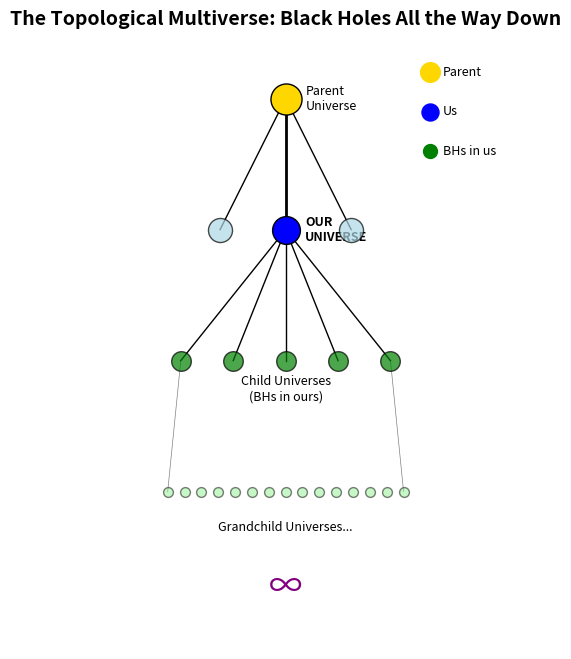

Write the Python code that produced this figure. (Note: this script raises an exception after producing the figure.)
"""
Multiverse Topology: If We're in a Black Hole, Are Other Black Holes Other Universes?
"""
import numpy as np
import matplotlib.pyplot as plt
import os

def analyze_multiverse():
    """
    Analyze the topological multiverse hypothesis.
    Each black hole in our universe could be another universe.
    """
    print("🌌 Analyzing Topological Multiverse...\n")
    
    print("=" * 50)
    print("THE HYPOTHESIS")
    print("=" * 50)
    print("""
    If our universe is the interior of a black hole in a "parent" universe:
    
    1. Every BH in our universe is a "child" universe
    2. We are one node in an infinite fractal tree
    3. The multiverse is TOPOLOGICALLY structured
    """)
    
    print("=" * 50)
    print("IMPLICATIONS")
    print("=" * 50)
    print("""
    1. NUMBER OF CHILD UNIVERSES:
       - ~10^20 stellar BHs in our observable universe
       - Each contains a complete universe
       - Each of THOSE universes has its own BHs...
       
    2. COMMUNICATION:
       - Impossible! Each universe is causally isolated
       - The only "message" is the constants: Ω, α, etc.
       - These are set by the parent BH's collapse conditions
       
    3. SELECTION:
       - Universes with "good" constants create more BHs
       - Cosmic natural selection (Smolin's hypothesis)
       - Explains fine-tuning without anthropic coincidence
    """)
    
    # Estimate multiverse structure
    n_stellar_bh = 1e20
    n_supermassive_bh = 1e9
    n_primordial_bh = 1e100  # Speculative
    
    print("=" * 50)
    print("MULTIVERSE STATISTICS")
    print("=" * 50)
    print(f"\n  Stellar BHs in our universe: ~{n_stellar_bh:.0e}")
    print(f"  Supermassive BHs: ~{n_supermassive_bh:.0e}")
    print(f"  Total child universes: ~{n_stellar_bh + n_supermassive_bh:.0e}")
    print(f"\n  If each generates similar #: Tree depth = INFINITE")
    
    return {
        "n_child_universes": n_stellar_bh + n_supermassive_bh,
        "structure": "infinite_fractal_tree",
        "testable": False
    }

def plot_multiverse_tree():
    """Visualize the multiverse as a tree structure."""
    print("\n📊 Generating Multiverse Tree...")
    
    fig, ax = plt.subplots(figsize=(12, 8))
    
    # Draw tree structure
    levels = 4
    node_positions = []
    
    # Root (parent universe)
    ax.scatter([0], [0], s=500, c='gold', edgecolor='black', zorder=5)
    ax.text(0.15, 0, 'Parent\nUniverse', fontsize=9, va='center')
    node_positions.append((0, 0))
    
    # Our universe
    ax.scatter([0], [-1], s=400, c='blue', edgecolor='black', zorder=5)
    ax.text(0.15, -1, 'OUR\nUNIVERSE', fontsize=9, va='center', fontweight='bold')
    ax.plot([0, 0], [0, -1], 'k-', linewidth=2)
    node_positions.append((0, -1))
    
    # Sibling universes (other BHs in parent)
    siblings = [-0.5, 0.5]
    for sx in siblings:
        ax.scatter([sx], [-1], s=300, c='lightblue', edgecolor='black', zorder=4, alpha=0.7)
        ax.plot([0, sx], [0, -1], 'k-', linewidth=1)
    
    # Child universes (BHs in our universe)
    children = np.linspace(-0.8, 0.8, 5)
    for cx in children:
        ax.scatter([cx], [-2], s=200, c='green', edgecolor='black', zorder=4, alpha=0.7)
        ax.plot([0, cx], [-1, -2], 'k-', linewidth=1)
    ax.text(0, -2.3, 'Child Universes\n(BHs in ours)', ha='center', fontsize=9)
    
    # Grandchild universes
    grandchildren = np.linspace(-0.9, 0.9, 15)
    for gx in grandchildren:
        ax.scatter([gx], [-3], s=50, c='lightgreen', edgecolor='black', zorder=3, alpha=0.5)
    ax.plot([-0.8, -0.9], [-2, -3], 'k-', linewidth=0.5, alpha=0.5)
    ax.plot([0.8, 0.9], [-2, -3], 'k-', linewidth=0.5, alpha=0.5)
    ax.text(0, -3.3, 'Grandchild Universes...', ha='center', fontsize=9)
    
    # Infinite continuation
    ax.text(0, -3.8, '∞', ha='center', fontsize=24, color='purple')
    
    ax.set_xlim(-1.5, 1.5)
    ax.set_ylim(-4.2, 0.5)
    ax.set_aspect('equal')
    ax.axis('off')
    ax.set_title('The Topological Multiverse: Black Holes All the Way Down', 
                fontsize=14, fontweight='bold')
    
    # Legend
    ax.scatter([1.1], [0.2], s=200, c='gold')
    ax.text(1.2, 0.2, 'Parent', fontsize=9, va='center')
    ax.scatter([1.1], [-0.1], s=150, c='blue')
    ax.text(1.2, -0.1, 'Us', fontsize=9, va='center')
    ax.scatter([1.1], [-0.4], s=100, c='green')
    ax.text(1.2, -0.4, 'BHs in us', fontsize=9, va='center')
    
    output_dir = os.path.dirname(os.path.abspath(__file__))
    output_path = os.path.join(output_dir, "assets", "multiverse_tree.png")
    os.makedirs(os.path.dirname(output_path), exist_ok=True)
    plt.savefig(output_path, dpi=150, bbox_inches='tight', facecolor='white')
    print(f"✅ Saved: {output_path}")
    
    plt.close()
    return output_path

if __name__ == "__main__":
    print("=" * 60)
    print("🌌 TOPOLOGICAL MULTIVERSE")
    print("   Paper 16: Black Holes as Universe Generators")
    print("=" * 60 + "\n")
    
    results = analyze_multiverse()
    plot_multiverse_tree()
    
    print("\n" + "=" * 60)
    print("📋 CONCLUSION")
    print("=" * 60)
    print("""
    The multiverse is not just possible - it's INEVITABLE if:
    
    1. We live inside a black hole → True (TARDIS hypothesis)
    2. Black holes form in our universe → True (observation)
    3. Each BH interior is a universe → Follows from #1
    
    Result: Infinite fractal tree of universes.
    
    NOT TESTABLE directly, but provides:
    - Natural explanation for fine-tuning
    - Cosmic selection theory
    - A beautiful, recursive structure
    
    The multiverse is not science fiction - it's topology.
    """)
